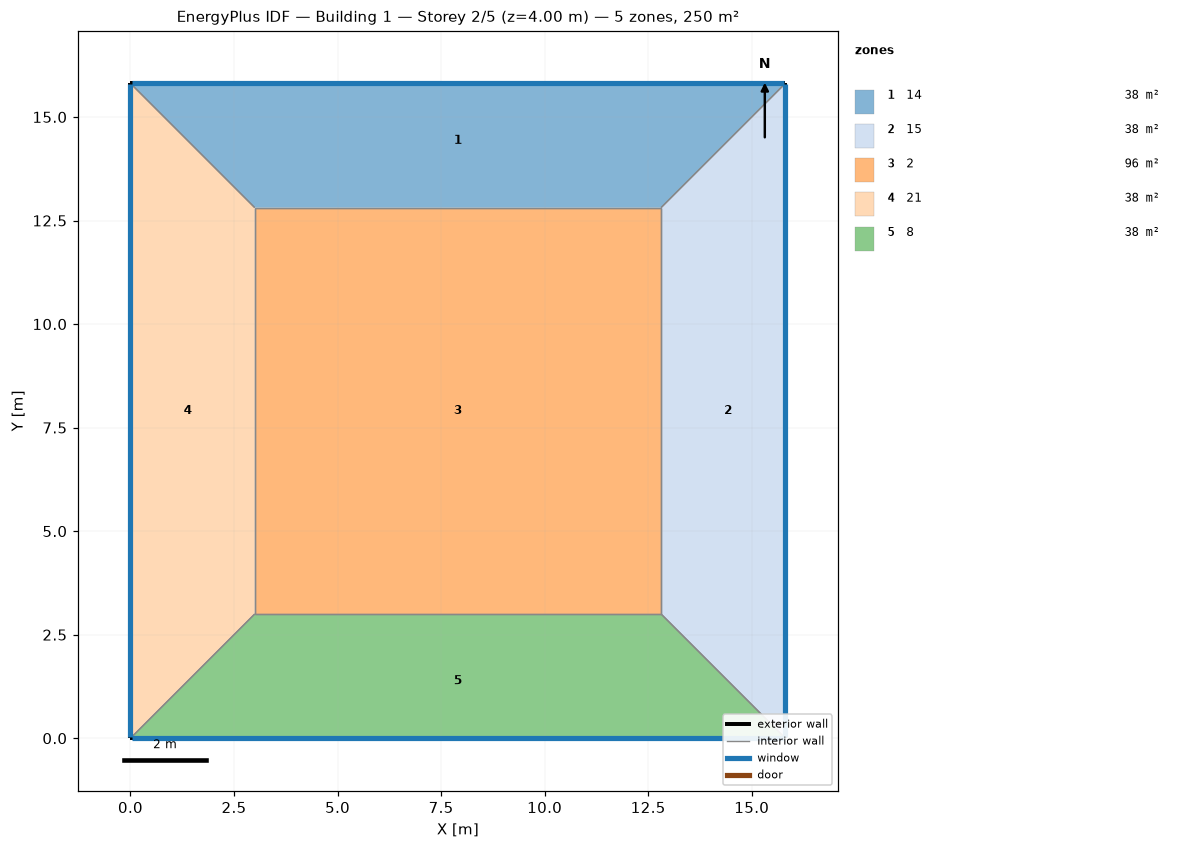
=== STOREY PLAN SPEC (per zone: floor XY polygon, exterior-wall plan segments, windows/doors) ===
zone 1: 14  (38.4 m²)
  floor: (0.00, 15.81) (15.81, 15.81) (12.81, 12.81) (3.00, 12.81)
  exterior wall: (15.81, 15.81) – (0.00, 15.81)  [15.8 m]
    window: (15.79, 15.81) – (0.03, 15.81)  [15.8 m²]
  interior walls: 3
zone 2: 15  (38.4 m²)
  floor: (15.81, 15.81) (15.81, 0.00) (12.81, 3.00) (12.81, 12.81)
  exterior wall: (15.81, 0.00) – (15.81, 15.81)  [15.8 m]
    window: (15.81, 0.03) – (15.81, 15.79)  [15.8 m²]
  interior walls: 3
zone 3: 2  (96.3 m²)
  floor: (3.00, 3.00) (3.00, 12.81) (12.81, 12.81) (12.81, 3.00)
  interior walls: 4
zone 4: 21  (38.4 m²)
  floor: (0.00, 0.00) (0.00, 15.81) (3.00, 12.81) (3.00, 3.00)
  exterior wall: (0.00, 15.81) – (0.00, 0.00)  [15.8 m]
    window: (0.00, 15.79) – (0.00, 0.03)  [15.8 m²]
  interior walls: 3
zone 5: 8  (38.4 m²)
  floor: (15.81, 0.00) (0.00, 0.00) (3.00, 3.00) (12.81, 3.00)
  exterior wall: (0.00, 0.00) – (15.81, 0.00)  [15.8 m]
    window: (0.03, 0.00) – (15.79, 0.00)  [15.8 m²]
  interior walls: 3

=== DERIVED (storey summary) ===
Building: Building 1
Storey: 2 of 5  (floor level z = 4.00 m)
Storey gross floor area: 250.0 m²
Zones on this storey: 5
  - 14: floor 38.4 m²; exterior wall 15.8 m (63.2 m²); 1 window(s) 15.8 m²; WWR 25.0%
  - 15: floor 38.4 m²; exterior wall 15.8 m (63.2 m²); 1 window(s) 15.8 m²; WWR 25.0%
  - 2: floor 96.3 m²
  - 21: floor 38.4 m²; exterior wall 15.8 m (63.2 m²); 1 window(s) 15.8 m²; WWR 25.0%
  - 8: floor 38.4 m²; exterior wall 15.8 m (63.2 m²); 1 window(s) 15.8 m²; WWR 25.0%
Zone adjacency (shared interzone walls):
  - 14 ↔ 15
  - 14 ↔ 2
  - 14 ↔ 21
  - 15 ↔ 2
  - 15 ↔ 8
  - 2 ↔ 21
  - 2 ↔ 8
  - 21 ↔ 8